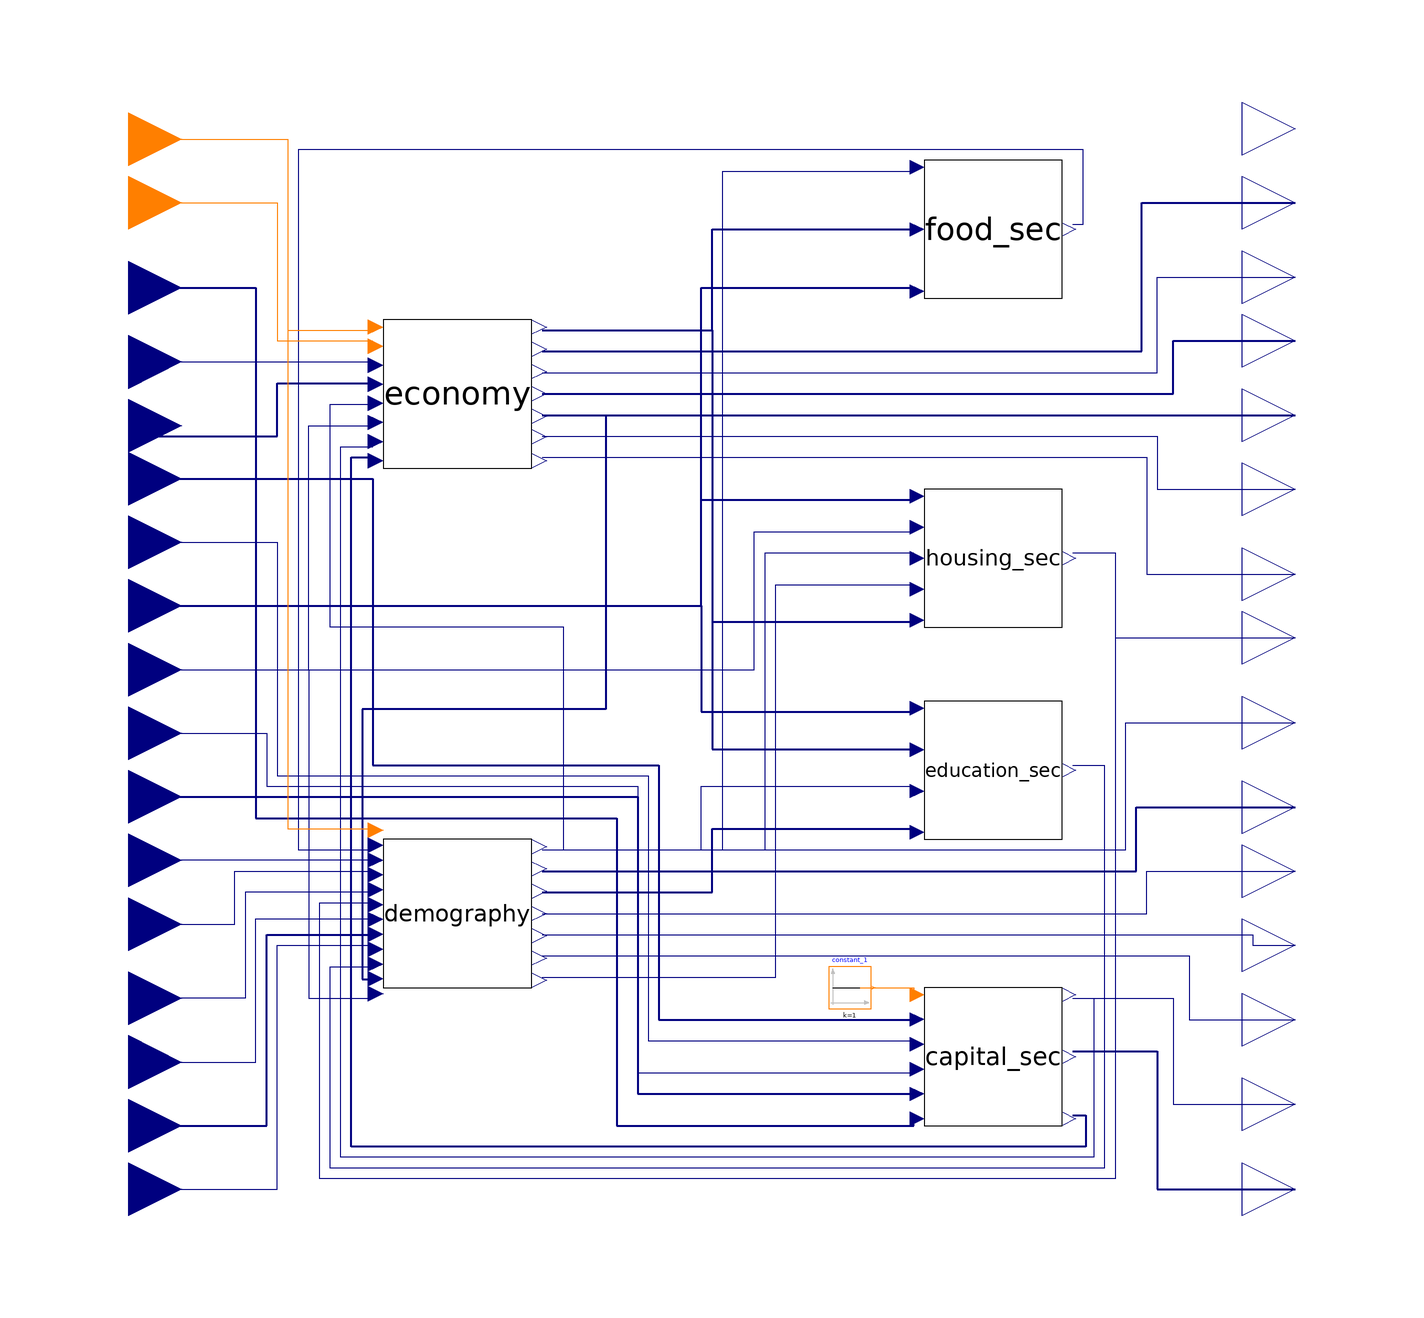

The Modelica model whose source follows is shown above as a component diagram (icons at their Placement, wires along their Line points).

model Projection
  // Params
  parameter Integer number_of_sectors;
  parameter Real cultivatedArableLand1960;
  parameter Real avgSalaryPerSector[number_of_sectors];
  parameter Real gammaPerSector[number_of_sectors];
  parameter Integer regressionPhaseYears;
  parameter Real alfa1_perSector[number_of_sectors];
  parameter Real alfa2_perSector[number_of_sectors];
  parameter Real FRS4SE;
  parameter Real laborForceVariationInProjectivePhase;
  parameter Real foodSectorLaborForceVariationInProjectivePhase;
  parameter Real capitalDeteriorationRatioPerSector[number_of_sectors];
  parameter Real tradeBalanceFoodSector;
  parameter Real tradeBalanceOtherGoodsSector;
  parameter Real tradeBalanceCapitalSector;
  parameter Real capProportionPerSectorProjection_init[number_of_sectors];
  parameter Real maxEnrolmentPercentage;
  parameter Real maxMatriculationPercentage;
  parameter Real maxCaloriesPerDayPerPerson;
  parameter Real proteinsPerCalorie;
  parameter Real tech_progr_year_start;
  parameter Real maleNewbornProbability;
  parameter Real maxHousesPerCapitaPercentage;
  parameter Real maxPopDensityPerHa;
  parameter Real initialUrbanPopPercentage;
  // Inits. We have to set these values as initial values or the equations get unsatisfiable. We use the
  //   values from developed but any value that doesn't raise an error is good enough
  parameter Real gnpPerCapita_init = 0.14017849E+04;
  parameter Real laborForceProportionsPerSector_init[number_of_sectors] = {0.12400000E+00, 0.99999997E-04, 0.60000001E-02, 0.24590001E+00, 0.70000000E-01};
  parameter Real gnpProportionsPerSector_init[number_of_sectors] = {0.1670e+00, 0.8800E-01, 0.3400E-01, 0.4950e+00, 0.2160e+00};
  parameter Real populationByAge_males_init[70] = {0.76406270E+07, 0.78861740E+07, 0.81084205E+07, 0.83055750E+07, 0.84785330E+07, 0.86263990E+07, 0.87500680E+07, 0.88486460E+07, 0.89194420E+07, 0.89669380E+07, 0.90153310E+07, 0.89956150E+07, 0.89436380E+07, 0.88665690E+07, 0.87635110E+07, 0.85959300E+07, 0.84740520E+07, 0.83414210E+07, 0.81980365E+07, 0.80403130E+07, 0.80734705E+07, 0.77893890E+07, 0.74622920E+07, 0.71127910E+07, 0.67632905E+07, 0.60015575E+07, 0.59038765E+07, 0.59182150E+07, 0.60150000E+07, 0.61682425E+07, 0.67444710E+07, 0.67543285E+07, 0.66969745E+07, 0.65867475E+07, 0.64424665E+07, 0.59836345E+07, 0.59522690E+07, 0.59692960E+07, 0.60185845E+07, 0.60831080E+07, 0.63689815E+07, 0.63223815E+07, 0.62211160E+07, 0.60696655E+07, 0.58769920E+07, 0.57237490E+07, 0.54450445E+07, 0.51394555E+07, 0.48258005E+07, 0.45184190E+07, 0.39045522E+07, 0.38032865E+07, 0.37934290E+07, 0.38516790E+07, 0.39574255E+07, 0.43176800E+07, 0.43553190E+07, 0.43526305E+07, 0.43149920E+07, 0.42415070E+07, 0.41438260E+07, 0.40210525E+07, 0.38776675E+07, 0.37181518E+07, 0.35478820E+07, 0.33686510E+07, 0.31867312E+07, 0.30057078E+07, 0.28291650E+07, 0.24432800E+08};
  parameter Real populationByAge_females_init[70] = {0.73198035E+07, 0.75528040E+07, 0.77651930E+07, 0.79551780E+07, 0.81227590E+07, 0.82688325E+07, 0.83880215E+07, 0.84865990E+07, 0.85600830E+07, 0.86093720E+07, 0.86685180E+07, 0.86505950E+07, 0.86030990E+07, 0.85287180E+07, 0.84301410E+07, 0.82607670E+07, 0.81523325E+07, 0.80358320E+07, 0.79112665E+07, 0.77750505E+07, 0.78306120E+07, 0.75716230E+07, 0.72714110E+07, 0.69514830E+07, 0.66288670E+07, 0.59011880E+07, 0.58285995E+07, 0.58635495E+07, 0.59791535E+07, 0.61503195E+07, 0.67677710E+07, 0.67785250E+07, 0.67175865E+07, 0.66010860E+07, 0.64550125E+07, 0.59522690E+07, 0.59486845E+07, 0.60114155E+07, 0.61207465E+07, 0.62578580E+07, 0.65759935E+07, 0.66441015E+07, 0.66682975E+07, 0.66512710E+07, 0.65912285E+07, 0.67202750E+07, 0.64783125E+07, 0.61718275E+07, 0.58277035E+07, 0.54710330E+07, 0.46322310E+07, 0.45488885E+07, 0.45847350E+07, 0.47119890E+07, 0.49028700E+07, 0.54629680E+07, 0.55436220E+07, 0.55624410E+07, 0.55283870E+07, 0.54486295E+07, 0.53348175E+07, 0.51914325E+07, 0.50274360E+07, 0.48544775E+07, 0.46761425E+07, 0.45058730E+07, 0.43463570E+07, 0.42101415E+07, 0.41043950E+07, 0.41238416E+08};
  parameter Real laborForceProportion_init = 0.44600001E+00;
  parameter Real housesPerCapitaPercentage_init = 0.17365164E+02;
  parameter Real gnpPerSector_init[number_of_sectors] = {0.22159491E+12, 0.11676858E+12, 0.45115134E+11, 0.65682322E+12, 0.28661380E+12};
  parameter Real totalPopulation_init = 0.94659002E+09;
  parameter Real crudeBirthRate_init = 0.22190907E+02;
  parameter Real capDistributionPerSector_init[number_of_sectors] = {0.19203121E+12, 0.89614569E+12, 0.96015606E+11, 0.14082289E+13, 0.60809884E+12};
  parameter Real totalCapital_init = 0.32005203E+13;
  parameter Real lifeExpectancy_init = 0.69437271E+02;
  parameter Real urbanPopulationPercentage_init = 0.59139999E+02;
  parameter Real secondaryLaborForcePercentage_init = 0.15596418E+02;
  parameter Real costFirstThreeSectors_init[3] = {0.21518909E-03, 0.71037091E+03, 0.25713278E+03};
  Modelica.Blocks.Sources.IntegerConstant constant_1(k = 1) annotation(
    Placement(visible = true, transformation(origin = {26, -60}, extent = {{-4, -4}, {4, 4}}, rotation = 0)));
  // Inputs:
  // this value corresponds to "maximum value of secondary labor force percentage in the past"
  // Outputs:
  discrete LAWM.Utilities.Interfaces.RealOutput populationByAgeBySex[70, 2] annotation(
    Placement(visible = true, transformation(origin = {110, -26}, extent = {{-10, -10}, {10, 10}}, rotation = 0), iconTransformation(origin = {110, -128}, extent = {{-10, -10}, {10, 10}}, rotation = 0)));
  LAWM.Economy.Economy economy(each number_of_sectors = number_of_sectors, tech_progr_year_start = tech_progr_year_start, avgSalaryPerSector = avgSalaryPerSector, gammaPerSector = gammaPerSector, laborForceVariationInProjectivePhase = laborForceVariationInProjectivePhase, foodSectorLaborForceVariationInProjectivePhase = foodSectorLaborForceVariationInProjectivePhase, FRS4SE = FRS4SE, regressionPhaseYears = regressionPhaseYears, alfa1_perSector = alfa1_perSector, alfa2_perSector = alfa2_perSector) annotation(
    Placement(visible = true, transformation(origin = {-48, 52}, extent = {{-14, -14}, {14, 14}}, rotation = 0)));
  LAWM.Sectors.CapitalSector.CapitalSector capital_sec(each number_of_sectors = number_of_sectors, capitalDeteriorationRatioPerSector = capitalDeteriorationRatioPerSector, tradeBalanceFoodSector = tradeBalanceFoodSector, tradeBalanceOtherGoodsSector = tradeBalanceOtherGoodsSector, tradeBalanceCapitalSector = tradeBalanceCapitalSector, capProportionPerSectorProjection_init = capProportionPerSectorProjection_init) annotation(
    Placement(visible = true, transformation(origin = {53, -73}, extent = {{-13, -13}, {13, 13}}, rotation = 0)));
  LAWM.Sectors.EducationSector.EducationSector education_sec(maxEnrolmentPercentage = maxEnrolmentPercentage, maxMatriculationPercentage = maxMatriculationPercentage) annotation(
    Placement(visible = true, transformation(origin = {53, -19}, extent = {{-13, -13}, {13, 13}}, rotation = 0)));
  LAWM.Sectors.FoodSector.FoodSector food_sec(maxCaloriesPerDayPerPerson = maxCaloriesPerDayPerPerson, proteinsPerCalorie = proteinsPerCalorie) annotation(
    Placement(visible = true, transformation(origin = {53, 83}, extent = {{-13, -13}, {13, 13}}, rotation = 0)));
  LAWM.Sectors.HousingSector.HousingSector housing_sec(maxPopDensityPerHa = maxPopDensityPerHa) annotation(
    Placement(visible = true, transformation(origin = {53, 21}, extent = {{-13, -13}, {13, 13}}, rotation = 0)));
  LAWM.Demography.Demography.Demography demography(maleNewbornProbability = maleNewbornProbability, maxHousesPerCapitaPercentage = maxHousesPerCapitaPercentage, cultivatedArableLand1960 = cultivatedArableLand1960, initialUrbanPopPercentage = initialUrbanPopPercentage) annotation(
    Placement(visible = true, transformation(origin = {-48, -46}, extent = {{-14, -14}, {14, 14}}, rotation = 0)));
  LAWM.Utilities.Interfaces.RealInput gnpPerSector_prev_year[5] annotation(
    Placement(visible = true, transformation(origin = {-110, 36}, extent = {{-10, -10}, {10, 10}}, rotation = 0), iconTransformation(origin = {-112, -16}, extent = {{-10, -10}, {10, 10}}, rotation = 0)));
  LAWM.Utilities.Interfaces.RealInput totalCapital_prev_year annotation(
    Placement(visible = true, transformation(origin = {-110, 24}, extent = {{-10, -10}, {10, 10}}, rotation = 0), iconTransformation(origin = {-112, 24}, extent = {{-10, -10}, {10, 10}}, rotation = 0)));
  LAWM.Utilities.Interfaces.IntegerInput gammaExponent annotation(
    Placement(visible = true, transformation(origin = {-110, 88}, extent = {{-10, -10}, {10, 10}}, rotation = 0), iconTransformation(origin = {-112, 164}, extent = {{-10, -10}, {10, 10}}, rotation = 0)));
  LAWM.Utilities.Interfaces.IntegerInput yearCounter annotation(
    Placement(visible = true, transformation(origin = {-110, 100}, extent = {{-10, -10}, {10, 10}}, rotation = 0), iconTransformation(origin = {-112, 144}, extent = {{-10, -10}, {10, 10}}, rotation = 0)));
  LAWM.Utilities.Interfaces.RealInput totalPopulation_prev_year annotation(
    Placement(visible = true, transformation(origin = {-110, 0}, extent = {{-10, -10}, {10, 10}}, rotation = 0), iconTransformation(origin = {-112, 64}, extent = {{-10, -10}, {10, 10}}, rotation = 0)));
  LAWM.Utilities.Interfaces.RealInput capDistributionPerSector_prev_year[5] annotation(
    Placement(visible = true, transformation(origin = {-110, 72}, extent = {{-10, -10}, {10, 10}}, rotation = 0), iconTransformation(origin = {-112, -116}, extent = {{-10, -10}, {10, 10}}, rotation = 0)));
  LAWM.Utilities.Interfaces.RealInput gnpProportionsPerSector_prev_year[5] annotation(
    Placement(visible = true, transformation(origin = {-110, -24}, extent = {{-10, -10}, {10, 10}}, rotation = 0), iconTransformation(origin = {-112, 124}, extent = {{-10, -10}, {10, 10}}, rotation = 0)));
  LAWM.Utilities.Interfaces.RealInput gnpPerCapita_prev_year annotation(
    Placement(visible = true, transformation(origin = {-110, -12}, extent = {{-10, -10}, {10, 10}}, rotation = 0), iconTransformation(origin = {-112, 104}, extent = {{-10, -10}, {10, 10}}, rotation = 0)));
  LAWM.Utilities.Interfaces.RealInput costFirstThreeSectors[3] annotation(
    Placement(visible = true, transformation(origin = {-110, 12}, extent = {{-10, -10}, {10, 10}}, rotation = 0), iconTransformation(origin = {-112, -36}, extent = {{-10, -10}, {10, 10}}, rotation = 0)));
  LAWM.Utilities.Interfaces.RealInput urbanPopulationPercentage_prev_year annotation(
    Placement(visible = true, transformation(origin = {-110, -36}, extent = {{-10, -10}, {10, 10}}, rotation = 0), iconTransformation(origin = {-112, -76}, extent = {{-10, -10}, {10, 10}}, rotation = 0)));
  LAWM.Utilities.Interfaces.RealInput housesPerCapitaPercentage_prev_year annotation(
    Placement(visible = true, transformation(origin = {-110, -48}, extent = {{-10, -10}, {10, 10}}, rotation = 0), iconTransformation(origin = {-112, -96}, extent = {{-10, -10}, {10, 10}}, rotation = 0)));
  LAWM.Utilities.Interfaces.RealInput crudeBirthRate_prev_year annotation(
    Placement(visible = true, transformation(origin = {-110, -74}, extent = {{-10, -10}, {10, 10}}, rotation = 0), iconTransformation(origin = {-112, -156}, extent = {{-10, -10}, {10, 10}}, rotation = 0)));
  LAWM.Utilities.Interfaces.RealInput laborForceProportionsPerSector_prev_year[5] annotation(
    Placement(visible = true, transformation(origin = {-110, 46}, extent = {{-10, -10}, {10, 10}}, rotation = 0), iconTransformation(origin = {-112, -136}, extent = {{-10, -10}, {10, 10}}, rotation = 0)));
  LAWM.Utilities.Interfaces.RealInput laborForceProportion_prev_year annotation(
    Placement(visible = true, transformation(origin = {-110, 58}, extent = {{-10, -10}, {10, 10}}, rotation = 0), iconTransformation(origin = {-112, 4}, extent = {{-10, -10}, {10, 10}}, rotation = 0)));
  LAWM.Utilities.Interfaces.RealInput secondaryLaborForcePercentage_aux annotation(
    Placement(visible = true, transformation(origin = {-110, -62}, extent = {{-10, -10}, {10, 10}}, rotation = 0), iconTransformation(origin = {-112, 84}, extent = {{-10, -10}, {10, 10}}, rotation = 0)));
  LAWM.Utilities.Interfaces.RealInput lifeExpectancy_prev_year annotation(
    Placement(visible = true, transformation(origin = {-110, -98}, extent = {{-10, -10}, {10, 10}}, rotation = 0), iconTransformation(origin = {-112, -56}, extent = {{-10, -10}, {10, 10}}, rotation = 0)));
  LAWM.Utilities.Interfaces.RealInput populationByAgeBySex_prev_year[70,2] annotation(
    Placement(visible = true, transformation(origin = {-110, -86}, extent = {{-10, -10}, {10, 10}}, rotation = 0), iconTransformation(origin = {-112, 44}, extent = {{-10, -10}, {10, 10}}, rotation = 0)));
  LAWM.Utilities.Interfaces.RealOutput totalCapital annotation(
    Placement(visible = true, transformation(origin = {110, -82}, extent = {{-10, -10}, {10, 10}}, rotation = 0), iconTransformation(origin = {110, 12}, extent = {{-10, -10}, {10, 10}}, rotation = 0)));
  LAWM.Utilities.Interfaces.RealOutput totalPopulation annotation(
    Placement(visible = true, transformation(origin = {110, -10}, extent = {{-10, -10}, {10, 10}}, rotation = 0), iconTransformation(origin = {110, -48}, extent = {{-10, -10}, {10, 10}}, rotation = 0)));
  LAWM.Utilities.Interfaces.RealOutput capDistributionPerSector[5] annotation(
    Placement(visible = true, transformation(origin = {110, -98}, extent = {{-10, -10}, {10, 10}}, rotation = 0), iconTransformation(origin = {110, -108}, extent = {{-10, -10}, {10, 10}}, rotation = 0)));
  LAWM.Utilities.Interfaces.RealOutput gnpProportionsPerSector[5] annotation(
    Placement(visible = true, transformation(origin = {110, 88}, extent = {{-10, -10}, {10, 10}}, rotation = 0), iconTransformation(origin = {110, -8}, extent = {{-10, -10}, {10, 10}}, rotation = 0)));
  LAWM.Utilities.Interfaces.RealOutput gnpPerCapita annotation(
    Placement(visible = true, transformation(origin = {110, 74}, extent = {{-10, -10}, {10, 10}}, rotation = 0), iconTransformation(origin = {110, 134}, extent = {{-10, -10}, {10, 10}}, rotation = 0)));
  LAWM.Utilities.Interfaces.RealOutput gnpPerSector[5] annotation(
    Placement(visible = true, transformation(origin = {110, 102}, extent = {{-10, -10}, {10, 10}}, rotation = 0), iconTransformation(origin = {110, -68}, extent = {{-10, -10}, {10, 10}}, rotation = 0)));
  LAWM.Utilities.Interfaces.RealOutput urbanPopulationPercentage annotation(
    Placement(visible = true, transformation(origin = {110, -52}, extent = {{-10, -10}, {10, 10}}, rotation = 0), iconTransformation(origin = {110, -88}, extent = {{-10, -10}, {10, 10}}, rotation = 0)));
  LAWM.Utilities.Interfaces.RealOutput housesPerCapitaPercentage annotation(
    Placement(visible = true, transformation(origin = {110, 6}, extent = {{-10, -10}, {10, 10}}, rotation = 0), iconTransformation(origin = {110, -28}, extent = {{-10, -10}, {10, 10}}, rotation = 0)));
  LAWM.Utilities.Interfaces.RealOutput crudeBirthRate annotation(
    Placement(visible = true, transformation(origin = {110, -38}, extent = {{-10, -10}, {10, 10}}, rotation = 0), iconTransformation(origin = {110, 114}, extent = {{-10, -10}, {10, 10}}, rotation = 0)));
  LAWM.Utilities.Interfaces.RealOutput laborForceProportionsPerSector[5] annotation(
    Placement(visible = true, transformation(origin = {110, 62}, extent = {{-10, -10}, {10, 10}}, rotation = 0), iconTransformation(origin = {110, 54}, extent = {{-10, -10}, {10, 10}}, rotation = 0)));
  LAWM.Utilities.Interfaces.RealOutput laborForcePercentagePerSector[5] annotation(
    Placement(visible = true, transformation(origin = {110, 48}, extent = {{-10, -10}, {10, 10}}, rotation = 0), iconTransformation(origin = {110, 94}, extent = {{-10, -10}, {10, 10}}, rotation = 0)));
  LAWM.Utilities.Interfaces.RealOutput laborForceProportion annotation(
    Placement(visible = true, transformation(origin = {110, 18}, extent = {{-10, -10}, {10, 10}}, rotation = 0), iconTransformation(origin = {110, 32}, extent = {{-10, -10}, {10, 10}}, rotation = 0)));
  LAWM.Utilities.Interfaces.RealOutput secondaryLaborForcePercentage annotation(
    Placement(visible = true, transformation(origin = {110, 34}, extent = {{-10, -10}, {10, 10}}, rotation = 0), iconTransformation(origin = {110, -148}, extent = {{-10, -10}, {10, 10}}, rotation = 0)));
  LAWM.Utilities.Interfaces.RealOutput lifeExpectancy annotation(
    Placement(visible = true, transformation(origin = {110, -66}, extent = {{-10, -10}, {10, 10}}, rotation = 0), iconTransformation(origin = {110, 74}, extent = {{-10, -10}, {10, 10}}, rotation = 0)));
initial equation
// We have to initialize the variables with the standard values for 1961. Otherwise, the initizialiation raises errors
  gammaExponent = -9;
  yearCounter = 1;
  laborForceProportion_prev_year = laborForceProportion_init;
  totalPopulation_prev_year = totalPopulation_init;
  laborForceProportionsPerSector_prev_year = laborForceProportionsPerSector_init;
  capDistributionPerSector_prev_year = capDistributionPerSector_init;
  gnpProportionsPerSector_prev_year = gnpProportionsPerSector_init;
  gnpPerCapita_prev_year = gnpPerCapita_init;
  totalCapital_prev_year = totalCapital_init;
  gnpPerSector_prev_year = gnpPerSector_init;
  populationByAgeBySex_prev_year[:, 1] = populationByAge_males_init;
  populationByAgeBySex_prev_year[:, 2] = populationByAge_females_init;
  lifeExpectancy_prev_year = lifeExpectancy_init;
  secondaryLaborForcePercentage_aux = secondaryLaborForcePercentage_init;
  crudeBirthRate_prev_year = crudeBirthRate_init;
  urbanPopulationPercentage_prev_year = urbanPopulationPercentage_init;
  housesPerCapitaPercentage_prev_year = housesPerCapitaPercentage_init;
  costFirstThreeSectors = costFirstThreeSectors_init;
equation
  connect(economy.laborForceProportion, laborForceProportion) annotation(
    Line(points = {{-32, 40}, {82, 40}, {82, 18}, {100, 18}, {100, 18}, {110, 18}}, color = {0, 0, 127}));
  connect(economy.secondaryLaborForcePercentage, secondaryLaborForcePercentage) annotation(
    Line(points = {{-32, 44}, {84, 44}, {84, 34}, {110, 34}, {110, 34}}, color = {0, 0, 127}));
  connect(costFirstThreeSectors[1], food_sec.costPerCalorieProduced) annotation(
    Line(points = {{-110, 12}, {-2, 12}, {-2, 72}, {38, 72}, {38, 72}}, color = {0, 0, 127}, thickness = 0.5));
  connect(costFirstThreeSectors[2], housing_sec.costPerHouseBuilt) annotation(
    Line(points = {{-110, 12}, {-2, 12}, {-2, 32}, {38, 32}, {38, 32}}, color = {0, 0, 127}, thickness = 0.5));
  connect(demography.peoplePerFamily, housing_sec.peoplePerFamily) annotation(
    Line(points = {{-32, -58}, {12, -58}, {12, 16}, {38, 16}}, color = {0, 0, 127}));
  connect(demography.totalPopulation, housing_sec.totalPopulation) annotation(
    Line(points = {{-32, -34}, {10, -34}, {10, 22}, {38, 22}}, color = {0, 0, 127}));
  connect(totalPopulation_prev_year, housing_sec.totalPopulation_prev_year) annotation(
    Line(points = {{-110, 0}, {8, 0}, {8, 26}, {38, 26}, {38, 26}}, color = {0, 0, 127}));
  connect(constant_1.y, capital_sec.tradeEliminationModifier) annotation(
    Line(points = {{28, -60}, {38, -60}, {38, -62}}, color = {255, 127, 0}));
  connect(gnpPerSector_prev_year[5], capital_sec.gnpCapitalSector_prev_year) annotation(
    Line(points = {{-110, 36}, {-64, 36}, {-64, -18}, {-10, -18}, {-10, -66}, {38, -66}}, color = {0, 0, 127}, thickness = 0.5));
  connect(totalCapital_prev_year, capital_sec.totalCapital_prev_year) annotation(
    Line(points = {{-110, 24}, {-82, 24}, {-82, -20}, {-12, -20}, {-12, -70}, {38, -70}}, color = {0, 0, 127}));
  connect(gnpPerCapita_prev_year, capital_sec.gnpPerCapita_prev_year) annotation(
    Line(points = {{-110, -12}, {-84, -12}, {-84, -22}, {-14, -22}, {-14, -76}, {38, -76}}, color = {0, 0, 127}));
  connect(laborForceProportionsPerSector_prev_year, economy.laborForceProportionsPerSector_prev_year) annotation(
    Line(points = {{-110, 44}, {-82, 44}, {-82, 54}, {-64, 54}}, color = {0, 0, 127}, thickness = 0.5));
  connect(gnpProportionsPerSector_prev_year, capital_sec.gnpProportionsPerSector_prev_year) annotation(
    Line(points = {{-110, -24}, {-14, -24}, {-14, -80}, {38, -80}, {38, -80}}, color = {0, 0, 127}, thickness = 0.5));
  connect(capDistributionPerSector_prev_year, capital_sec.capDistributionPerSector_prev_year) annotation(
    Line(points = {{-110, 72}, {-86, 72}, {-86, -28}, {-18, -28}, {-18, -86}, {38, -86}, {38, -84}}, color = {0, 0, 127}, thickness = 0.5));
  connect(populationByAgeBySex_prev_year, demography.populationByAgeBySex_prev_year) annotation(
    Line(points = {{-110, -86}, {-84, -86}, {-84, -50}, {-64, -50}, {-64, -50}, {-64, -50}}, color = {0, 0, 127}, thickness = 0.5));
  connect(capDistributionPerSector_prev_year, capital_sec.capDistributionPerSector_prev_year) annotation(
    Line);
  connect(costFirstThreeSectors[3], education_sec.costPerEducationSlot) annotation(
    Line(points = {{-110, 12}, {-2, 12}, {-2, -8}, {38, -8}}, color = {0, 0, 127}, thickness = 0.5));
  connect(economy.laborForcePercentagePerSector[1], demography.agrLabForcePerc) annotation(
    Line(points = {{-32, 48}, {-20, 48}, {-20, -7.5}, {-66, -7.5}, {-66, -58.375}, {-64, -58.375}, {-64, -58}}, color = {0, 0, 127}, thickness = 0.5));
  connect(housing_sec.housesPerCapitaPercentage, housesPerCapitaPercentage) annotation(
    Line(points = {{68, 22}, {76, 22}, {76, 6}, {110, 6}}, color = {0, 0, 127}));
  connect(totalPopulation_prev_year, demography.totalPopulation_prev_year) annotation(
    Line(points = {{-110, 0}, {-76, 0}, {-76, -62}, {-64, -62}}, color = {0, 0, 127}));
  connect(lifeExpectancy_prev_year, demography.lifeExpectancy_prev_year) annotation(
    Line(points = {{-110, -98}, {-82, -98}, {-82, -52}, {-64, -52}, {-64, -52}}, color = {0, 0, 127}));
  connect(lifeExpectancy_prev_year, demography.lifeExpectancy_prev_year) annotation(
    Line);
  connect(crudeBirthRate_prev_year, demography.crudeBirthRate_prev_year) annotation(
    Line(points = {{-110, -74}, {-86, -74}, {-86, -47}, {-64, -47}, {-64, -48}}, color = {0, 0, 127}));
  connect(housesPerCapitaPercentage_prev_year, demography.housesPerCapitaPercentage_prev_year) annotation(
    Line(points = {{-110, -48}, {-90, -48}, {-90, -38}, {-64, -38}}, color = {0, 0, 127}));
  connect(demography.secondaryLaborForcePercentage_aux, secondaryLaborForcePercentage_aux) annotation(
    Line(points = {{-64, -42}, {-88, -42}, {-88, -62}, {-110, -62}}, color = {0, 0, 127}));
  connect(secondaryLaborForcePercentage_aux, demography.secondaryLaborForcePercentage_aux) annotation(
    Line);
  connect(urbanPopulationPercentage_prev_year, demography.urbanPopulationPercentage_prev_year) annotation(
    Line);
  connect(demography.urbanPopulationPercentage_prev_year, urbanPopulationPercentage_prev_year) annotation(
    Line(points = {{-64, -36}, {-110, -36}}, color = {0, 0, 127}));
  connect(costFirstThreeSectors[1], food_sec.costPerCalorieProduced) annotation(
    Line);
  connect(costFirstThreeSectors[2], housing_sec.costPerHouseBuilt) annotation(
    Line);
  connect(totalPopulation_prev_year, housing_sec.totalPopulation_prev_year) annotation(
    Line);
  connect(totalPopulation_prev_year, economy.totalPopulation_prev_year) annotation(
    Line(points = {{-110, 0}, {-76, 0}, {-76, 46}, {-64, 46}}, color = {0, 0, 127}));
  connect(laborForceProportion_prev_year, economy.laborForceProportion_prev_year) annotation(
    Line(points = {{-110, 58}, {-64, 58}}, color = {0, 0, 127}));
  connect(demography.totalPopulation, food_sec.totalPopulation) annotation(
    Line(points = {{-32, -34}, {2, -34}, {2, 94}, {38, 94}, {38, 94}}, color = {0, 0, 127}));
  connect(demography.totalPopulation, education_sec.totalPopulation) annotation(
    Line(points = {{-32, -34}, {-2, -34}, {-2, -22}, {38, -22}}, color = {0, 0, 127}));
  connect(demography.agePyramid[2], education_sec.population7to18) annotation(
    Line(points = {{-32, -42}, {0, -42}, {0, -30}, {38, -30}}, color = {0, 0, 127}, thickness = 0.5));
  connect(housing_sec.housesPerCapitaPercentage, demography.housesPerCapitaPercentage) annotation(
    Line(points = {{68, 22}, {76, 22}, {76, -96}, {-74, -96}, {-74, -44}, {-64, -44}}, color = {0, 0, 127}));
  connect(food_sec.caloriesPerDayPerPerson, demography.caloriesPerDayPerPerson) annotation(
    Line(points = {{68, 84}, {70, 84}, {70, 98}, {-78, 98}, {-78, -34}, {-64, -34}, {-64, -34}}, color = {0, 0, 127}));
  connect(education_sec.enrolmentPercentage, demography.enrolmentPercentage) annotation(
    Line(points = {{68, -18}, {74, -18}, {74, -94}, {-72, -94}, {-72, -56}, {-64, -56}, {-64, -56}}, color = {0, 0, 127}));
  connect(demography.lifeExpectancy, lifeExpectancy) annotation(
    Line(points = {{-32, -54}, {90, -54}, {90, -66}, {110, -66}}, color = {0, 0, 127}));
  connect(capital_sec.totalCapital, totalCapital) annotation(
    Line(points = {{68, -62}, {87, -62}, {87, -82}, {110, -82}}, color = {0, 0, 127}));
  connect(capital_sec.capDistributionPerSector, capDistributionPerSector) annotation(
    Line(points = {{68, -72}, {84, -72}, {84, -98}, {110, -98}}, color = {0, 0, 127}, thickness = 0.5));
  connect(demography.urbanPopulationPercentage, urbanPopulationPercentage) annotation(
    Line(points = {{-32, -50}, {102, -50}, {102, -52}, {110, -52}}, color = {0, 0, 127}));
  connect(demography.crudeBirthRate, crudeBirthRate) annotation(
    Line(points = {{-32, -46}, {82, -46}, {82, -38}, {110, -38}}, color = {0, 0, 127}));
  connect(demography.populationByAgeBySex, populationByAgeBySex) annotation(
    Line(points = {{-32, -38}, {80, -38}, {80, -26}, {110, -26}}, color = {0, 0, 127}, thickness = 0.5));
  connect(demography.totalPopulation, totalPopulation) annotation(
    Line(points = {{-32, -34}, {78, -34}, {78, -10}, {110, -10}}, color = {0, 0, 127}));
  connect(demography.totalPopulation, economy.totalPopulation) annotation(
    Line(points = {{-32, -34}, {-28, -34}, {-28, 8}, {-72, 8}, {-72, 50}, {-64, 50}}, color = {0, 0, 127}));
  connect(demography.urbanPopulationPercentage, urbanPopulationPercentage) annotation(
    Line);
  connect(economy.laborForceProportion, laborForceProportion) annotation(
    Line);
  connect(economy.laborForcePercentagePerSector, laborForcePercentagePerSector) annotation(
    Line(points = {{-32, 48}, {110, 48}}, color = {0, 0, 127}, thickness = 0.5));
  connect(economy.laborForceProportionsPerSector, laborForceProportionsPerSector) annotation(
    Line(points = {{-32, 52}, {87, 52}, {87, 62}, {110, 62}}, color = {0, 0, 127}, thickness = 0.5));
  connect(economy.gnpPerSector, gnpPerSector) annotation(
    Line);
  connect(economy.gnpPerCapita, gnpPerCapita) annotation(
    Line(points = {{-32, 56}, {84, 56}, {84, 74}, {110, 74}}, color = {0, 0, 127}));
  connect(economy.gnpProportionsPerSector, gnpProportionsPerSector) annotation(
    Line(points = {{-32, 60}, {81, 60}, {81, 88}, {110, 88}}, color = {0, 0, 127}, thickness = 0.5));
  connect(economy.gnpPerSector[3], education_sec.gnpEducationSector) annotation(
    Line(points = {{-32, 64}, {0, 64}, {0, -15}, {39, -15}}, color = {0, 0, 127}, thickness = 0.5));
  connect(economy.gnpPerSector[2], housing_sec.gnpHousingSector) annotation(
    Line(points = {{-32, 64}, {0, 64}, {0, 9}, {39, 9}}, color = {0, 0, 127}, thickness = 0.5));
  connect(economy.gnpPerSector[1], food_sec.gnpFoodSector) annotation(
    Line(points = {{-32, 64}, {0, 64}, {0, 83}, {39, 83}}, color = {0, 0, 127}, thickness = 0.5));
  connect(capital_sec.capProportionPerSector, economy.capProportionPerSector) annotation(
    Line(points = {{68, -84}, {70.5, -84}, {70.5, -90}, {-68, -90}, {-68, 40}, {-64, 40}, {-64, 40}}, color = {0, 0, 127}, thickness = 0.5));
  connect(capital_sec.totalCapital, economy.totalCapital) annotation(
    Line(points = {{68, -62}, {72, -62}, {72, -92}, {-70, -92}, {-70, 42}, {-64, 42}}, color = {0, 0, 127}));
  connect(gammaExponent, economy.gammaExponent) annotation(
    Line(points = {{-110, 88}, {-82, 88}, {-82, 62}, {-64, 62}}, color = {255, 127, 0}));
  connect(yearCounter, economy.yearCounter) annotation(
    Line(points = {{-110, 100}, {-80, 100}, {-80, 64}, {-64, 64}}, color = {255, 127, 0}));
  connect(food_sec.caloriesPerDayPerPerson, demography.caloriesPerDayPerPerson) annotation(
    Line);
  connect(education_sec.enrolmentPercentage, demography.enrolmentPercentage) annotation(
    Line);
  connect(yearCounter, demography.yearCounter) annotation(
    Line(points = {{-110, 100}, {-80, 100}, {-80, -30}, {-64, -30}}, color = {255, 127, 0}));
//Economy
// Inputs
// Outputs
// Capital Sector
// Inputs
// Outputs
// Education
//Inputs
//Outputs
// Food Sector
// Inputs
// Outputs
// Housing
// Inputs
// Outputs
// Demography
// Inputs
//Outputs
  annotation(
    Diagram);
end Projection;